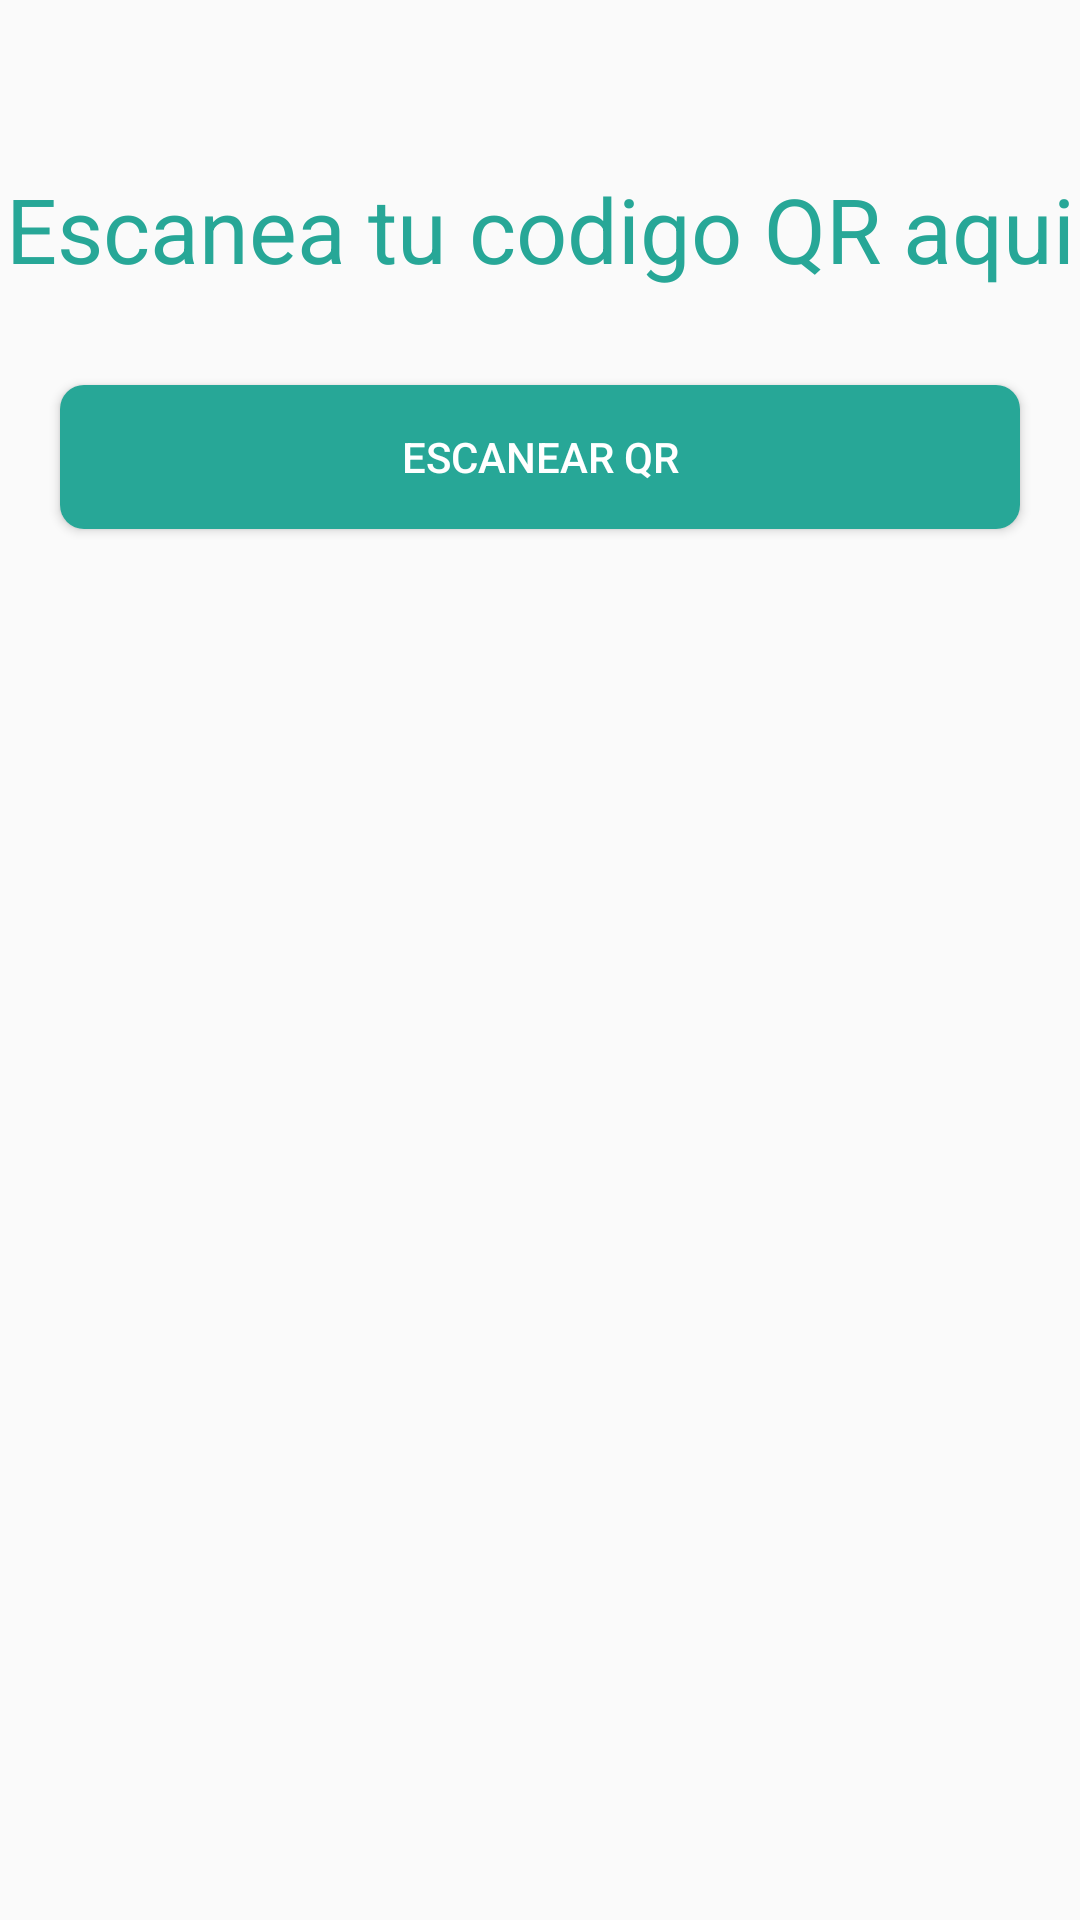

The Android layout XML behind this screen, and the referenced resources:
<!-- AndroidManifest.xml: application theme AppTheme -->
<!-- res/layout/activity_escan_qr.xml -->
<?xml version="1.0" encoding="utf-8"?>
<androidx.constraintlayout.widget.ConstraintLayout
    xmlns:android="http://schemas.android.com/apk/res/android"
    android:id="@+id/layout_escaneo_qr"
    xmlns:app="http://schemas.android.com/apk/res-auto"
    xmlns:tools="http://schemas.android.com/tools"
    android:layout_width="match_parent"
    android:layout_height="match_parent"
    android:orientation="vertical"
    tools:context=".Screens.ActivityEscanQR">


    <TextView
        android:id="@+id/textView"
        android:layout_width="0dp"
        android:layout_height="wrap_content"
        android:layout_marginTop="56dp"
        android:text="@string/escan_qr"
        android:textAlignment="center"
        android:textColor="@color/color_new"
        android:textSize="30sp"
        app:layout_constraintEnd_toEndOf="parent"
        app:layout_constraintHorizontal_bias="0.0"
        app:layout_constraintStart_toStartOf="parent"
        app:layout_constraintTop_toTopOf="parent" />

    <Button
        android:id="@+id/btn_escaneo"
        android:layout_width="match_parent"
        android:layout_height="wrap_content"
        android:text="@string/escanear_qr"
        android:layout_marginEnd="20dp"
        android:layout_marginStart="20dp"
        android:background="@drawable/desing_button_all"
        android:layout_marginTop="32dp"
        android:textColor="@color/white"
        app:layout_constraintEnd_toEndOf="parent"
        app:layout_constraintStart_toStartOf="parent"
        app:layout_constraintTop_toBottomOf="@+id/textView" />

    <TextView
        android:id="@+id/QR_result"
        android:layout_width="244dp"
        android:layout_height="wrap_content"
        android:layout_marginStart="50dp"
        android:layout_marginEnd="50dp"
        android:layout_marginBottom="144dp"
        android:textAlignment="center"
        android:textColor="@color/black"
        android:textSize="28sp"
        app:layout_constraintBottom_toBottomOf="parent"
        app:layout_constraintEnd_toEndOf="parent"
        app:layout_constraintStart_toStartOf="parent"
        tools:text="codigo qr de mesa" />

    <Button
        android:id="@+id/btn_navegacion"
        android:layout_width="300dp"
        android:layout_height="wrap_content"
        android:layout_marginBottom="28dp"
        android:background="@drawable/desing_button_all"
        android:text="@string/abrir_menu"
        android:textColor="@color/white"
        tools:visibility="visible"
        android:visibility="gone"
        app:layout_constraintBottom_toBottomOf="parent"
        app:layout_constraintEnd_toEndOf="parent"
        app:layout_constraintHorizontal_bias="0.495"
        app:layout_constraintStart_toStartOf="parent" />


</androidx.constraintlayout.widget.ConstraintLayout>
<!-- resources referenced by this layout -->
<resources>
  <color name="black">#000</color>
  <color name="color_new">#27A797</color>
  <color name="white">#FFF</color>
  <!-- drawable desing_button_all (drawable) -->
  <?xml version="1.0" encoding="utf-8"?>
  <shape xmlns:android="http://schemas.android.com/apk/res/android">
      <solid android:color="@color/color_new"/>
      <corners android:radius="8dp"/>
  </shape>
  <string name="abrir_menu">Abrir Menu</string>
  <string name="escan_qr">Escanea tu codigo QR aqui</string>
  <string name="escanear_qr">Escanear QR</string>
  <style name="AppTheme" parent="Theme.AppCompat.Light.DarkActionBar">
          
          <item name="colorPrimary">@color/colorPrimary</item>
          <item name="colorPrimaryDark">@color/colorPrimaryDark</item>
          <item name="colorAccent">@color/colorAccent</item>
      </style>
  <color name="colorPrimary">#6200EE</color>
  <color name="colorPrimaryDark">#3700B3</color>
  <color name="colorAccent">#03DAC5</color>
</resources>
